Run: headless pygame with SDL's dummy video driver; simulated clock (each Clock.tick advances the game by its frame time, no real sleeping); random seed 0; keys injected as events and as key.get_pressed() state; no mouse input; restart key C tapped at the start of phases 3 and 4.
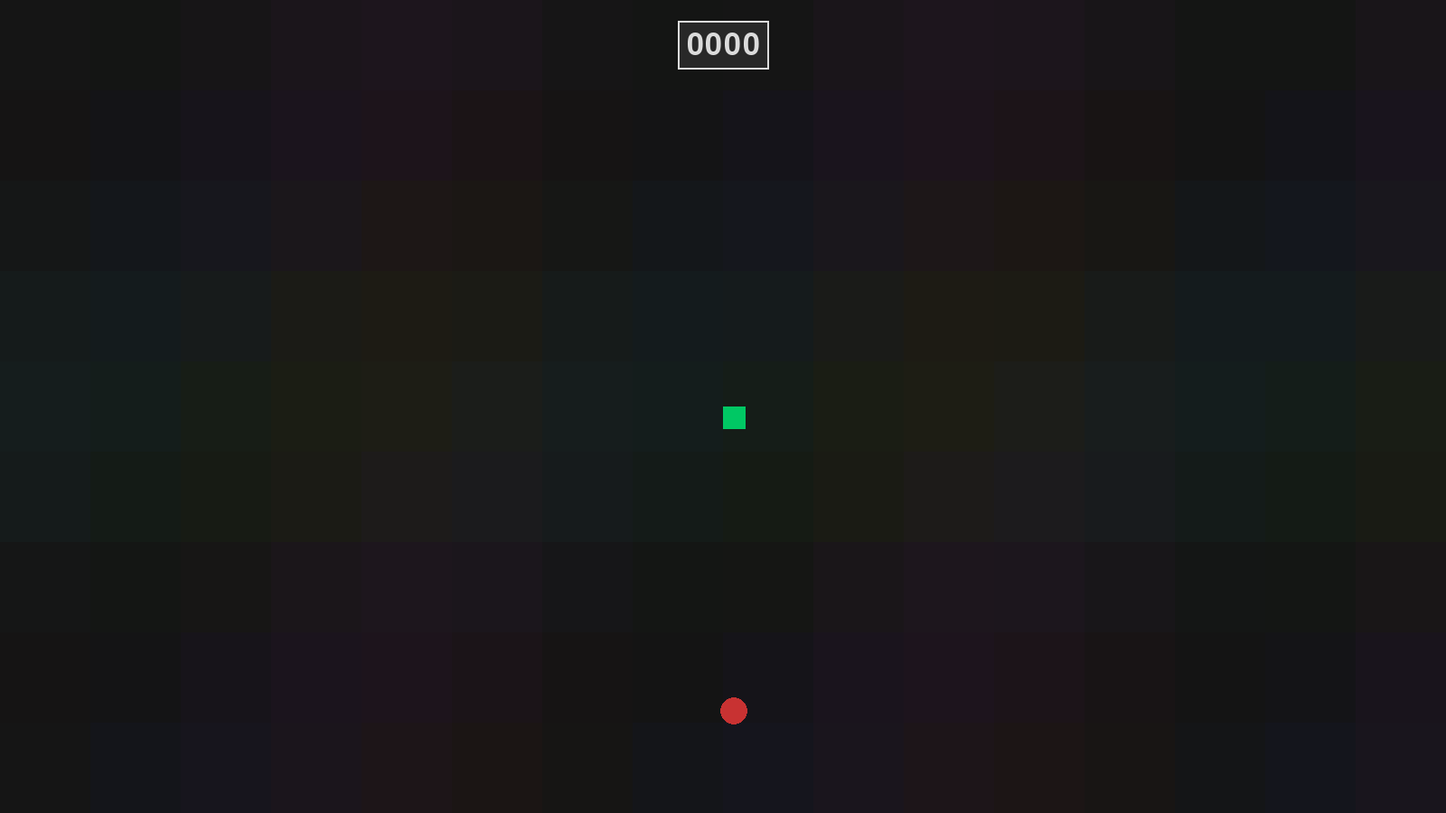
Frame 1 of 4 · flips 1–60 · no input
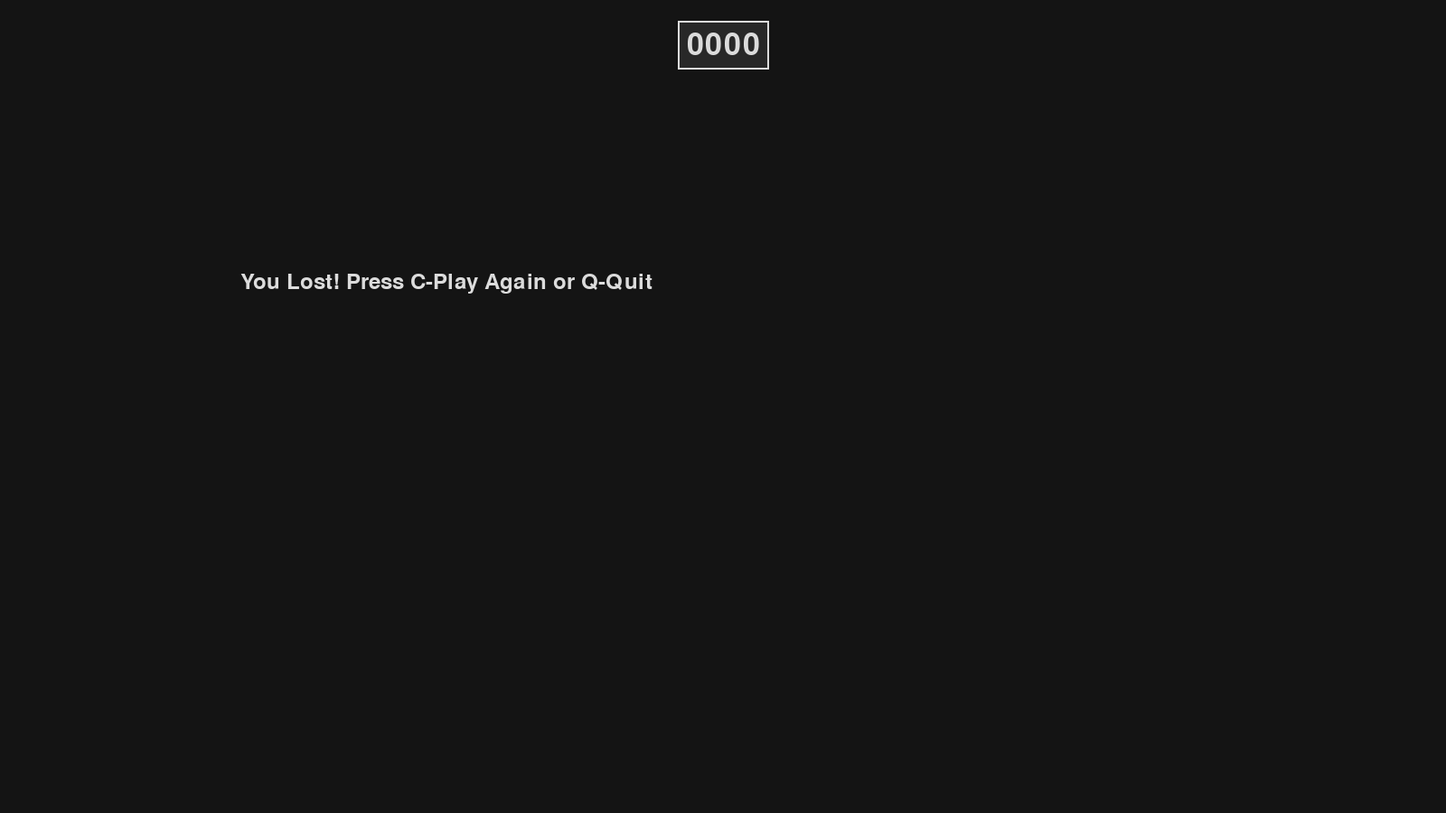
Frame 2 of 4 · flips 61–180 · tapped SPACE, RETURN · held RIGHT (→), D
Frame 3 of 4 · flips 181–300 · tapped C · held DOWN (↓), S · screen unchanged from frame 2, image omitted
Frame 4 of 4 · flips 301–420 · tapped C · held LEFT (←), A, UP (↑), W · screen unchanged from frame 3, image omitted

The pygame program that drew these frames:

import pygame
import time
import random
import math

pygame.init()

# স্ক্রীনের আকার (আরও বড় স্ক্রিন)
WIDTH = 1600
HEIGHT = 900

# মিনিমাল রং স্কিম
BACKGROUND = (20, 20, 20)
SNAKE_COLOR = (0, 200, 100)
FOOD_COLOR = (200, 50, 50)
TEXT_COLOR = (220, 220, 220)

# স্নেকের আকার এবং গতি
SNAKE_SIZE = 25
SNAKE_SPEED = 15

# ফন্ট
font_style = pygame.font.SysFont("consolas", 35)
score_font = pygame.font.SysFont("consolas", 50)

# স্ক্রীন সেটআপ
screen = pygame.display.set_mode((WIDTH, HEIGHT))
pygame.display.set_caption('মিনিমাল স্নেক গেম')

# স্নেকের শুরু পজিশন
x1 = WIDTH / 2
y1 = HEIGHT / 2

# স্নেকের গতি
x1_change = 0
y1_change = 0

# স্নেকের শরীর
snake_List = []
Length_of_snake = 1

# খাবার (এলোমেলোভাবে)
foodx = round(random.randrange(0, WIDTH - SNAKE_SIZE) / SNAKE_SIZE) * SNAKE_SIZE
foody = round(random.randrange(0, HEIGHT - SNAKE_SIZE) / SNAKE_SIZE) * SNAKE_SIZE

# স্কোর
score = 0

# গেমের শেষে বার্তা
def message(msg, color):
    mesg = font_style.render(msg, True, color)
    screen.blit(mesg, [WIDTH / 6, HEIGHT / 3])

# স্টাইলিশ খাবার এনিমেশন
def animate_food(foodx, foody):
    for i in range(20):
        size = SNAKE_SIZE + 5 * math.sin(i * 0.3)
        alpha = int(255 * math.sin(i * 0.1))
        food_surface = pygame.Surface((SNAKE_SIZE, SNAKE_SIZE), pygame.SRCALPHA)
        pygame.draw.circle(food_surface, (*FOOD_COLOR, alpha), (SNAKE_SIZE//2, SNAKE_SIZE//2), size//2)
        screen.blit(food_surface, (foodx, foody))
        pygame.display.update()
        pygame.time.delay(20)

# স্নেক আঁকা (গ্রেডিয়েন্ট রঙ সহ)
def our_snake(snake_size, snake_list):
    for i, x in enumerate(snake_list):
        color = (SNAKE_COLOR[0], SNAKE_COLOR[1] - i * 2 if SNAKE_COLOR[1] - i * 2 > 0 else 0, SNAKE_COLOR[2])
        pygame.draw.rect(screen, color, [x[0], x[1], snake_size, snake_size])

# খাবার আঁকা (পালসিং এফেক্ট সহ)
def draw_food(foodx, foody):
    pulse = math.sin(pygame.time.get_ticks() * 0.01) * 3
    pygame.draw.circle(screen, FOOD_COLOR, (int(foodx + SNAKE_SIZE/2), int(foody + SNAKE_SIZE/2)), int(SNAKE_SIZE/2 + pulse))

# ডিজিটাল স্কোরবোর্ড
def Your_score(score):
    value = score_font.render(f"{score:04d}", True, TEXT_COLOR)
    text_rect = value.get_rect(center=(WIDTH/2, 50))
    pygame.draw.rect(screen, (40, 40, 40), (text_rect.x - 10, text_rect.y - 10, text_rect.width + 20, text_rect.height + 20))
    pygame.draw.rect(screen, TEXT_COLOR, (text_rect.x - 10, text_rect.y - 10, text_rect.width + 20, text_rect.height + 20), 2)
    screen.blit(value, text_rect)

# মিনিমাল পটভূমি এনিমেশন
def animate_background():
    t = pygame.time.get_ticks() * 0.001
    for x in range(0, WIDTH, 100):
        for y in range(0, HEIGHT, 100):
            color = (
                int(25 + 5 * math.sin(x * 0.01 + t)),
                int(25 + 5 * math.sin(y * 0.01 + t)),
                int(25 + 5 * math.sin((x+y) * 0.01 + t))
            )
            pygame.draw.rect(screen, color, [x, y, 100, 100])

# গেম লুপ
def gameLoop():
    global x1, y1, x1_change, y1_change, foodx, foody, score, Length_of_snake, snake_List

    game_over = False
    game_close = False

    while not game_over:
        while game_close:
            screen.fill(BACKGROUND)
            message("You Lost! Press C-Play Again or Q-Quit", TEXT_COLOR)
            Your_score(score)
            pygame.display.update()

            for event in pygame.event.get():
                if event.type == pygame.KEYDOWN:
                    if event.key == pygame.K_q:
                        game_over = True
                        game_close = False
                    if event.key == pygame.K_c:
                        gameLoop()

        for event in pygame.event.get():
            if event.type == pygame.QUIT:
                game_over = True
            if event.type == pygame.KEYDOWN:
                if event.key == pygame.K_LEFT:
                    x1_change = -SNAKE_SIZE
                    y1_change = 0
                elif event.key == pygame.K_RIGHT:
                    x1_change = SNAKE_SIZE
                    y1_change = 0
                elif event.key == pygame.K_UP:
                    y1_change = -SNAKE_SIZE
                    x1_change = 0
                elif event.key == pygame.K_DOWN:
                    y1_change = SNAKE_SIZE
                    x1_change = 0

        if x1 >= WIDTH or x1 < 0 or y1 >= HEIGHT or y1 < 0:
            game_close = True

        x1 += x1_change
        y1 += y1_change

        animate_background()
        draw_food(foodx, foody)
        snake_Head = []
        snake_Head.append(x1)
        snake_Head.append(y1)
        snake_List.append(snake_Head)
        if len(snake_List) > Length_of_snake:
            del snake_List[0]

        for x in snake_List[:-1]:
            if x == snake_Head:
                game_close = True

        our_snake(SNAKE_SIZE, snake_List)
        Your_score(score)

        pygame.display.update()

        if x1 == foodx and y1 == foody:
            foodx = round(random.randrange(0, WIDTH - SNAKE_SIZE) / SNAKE_SIZE) * SNAKE_SIZE
            foody = round(random.randrange(0, HEIGHT - SNAKE_SIZE) / SNAKE_SIZE) * SNAKE_SIZE
            Length_of_snake += 1
            score += 1
            animate_food(foodx, foody)

        clock = pygame.time.Clock()
        clock.tick(SNAKE_SPEED)

    pygame.quit()
    quit()

if __name__ == "__main__":
    gameLoop()
